Run: headless pygame with SDL's dummy video driver; simulated clock (each Clock.tick advances the game by its frame time, no real sleeping); random seed 0; keys injected as events and as key.get_pressed() state; no mouse input.
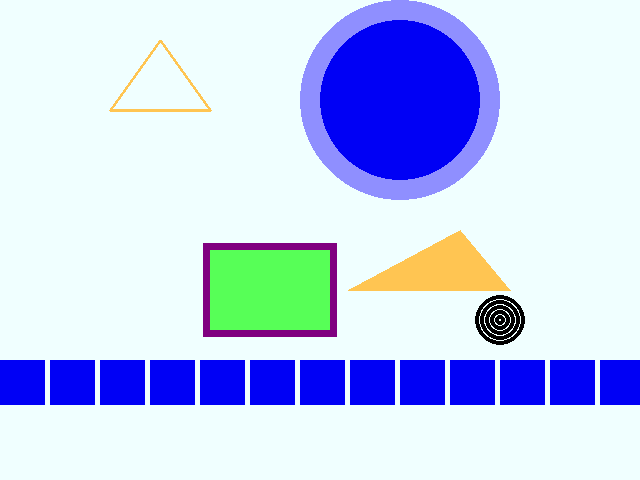
Frame 1 of 4 · flips 1–60 · no input
Frame 2 of 4 · flips 61–180 · tapped SPACE, RETURN · held RIGHT (→), D · screen unchanged from frame 1, image omitted
Frame 3 of 4 · flips 181–300 · held DOWN (↓), S · screen unchanged from frame 2, image omitted
Frame 4 of 4 · flips 301–420 · held LEFT (←), A, UP (↑), W · screen unchanged from frame 3, image omitted

The pygame program that drew these frames:

import pygame as pg
from pygame.draw import rect, circle, polygon


FPS = 30  # переменная отвечает за количество кадров в секунду

# настроим окошко программы
screen = pg.display.set_mode((640, 480))  # 640px в ширину и 480px в высоту
clock = pg.time.Clock()  # отвечает за сменяемость кадров
pg.display.set_caption('Моя первая игра на PyGame')  # название окошка
finished = False  # флаг, отвечающий за работу игры

screen.fill((240, 255, 255))  # заливаю экран цветом

# нарисуем прямоугольник
rect(screen, (87, 255, 87), [210, 250, 120, 80])
rect(screen, (128, 0, 128), [203, 243, 134, 94], 7)
# где_рисуем, (цвет), [х, у, ширина, высота], толщина_линии

# нарисуем треугольник
polygon(screen, (255, 197, 82), [[348, 290], [460, 230], [510, 290]])
polygon(screen, (255, 197, 82), [[110, 110], [160, 40], [210, 110]], 3)
# где_рисуем, (цвет), [[x1, y1], [x2, y2], [x3, y3]], толщина_линии]

# нарисуем круг
circle(screen, (143, 143, 255), [400, 100], 100)
circle(screen, (0, 0, 245), [400, 100], 80)
# где_рисуем, (цвет), [x, y], диаметр

# нарисуем мишень
for i in range(50, 1, -10):
    color = (0, 0, 0)
    circle(screen, color, [500, 320], i / 2, 4)

for i in range(15):
    rect(screen, (0, 0, 245), [i * 50, 360, 45, 45])

# если до начала цикла надо что-то отобразить
pg.display.update()  # обновляем экран

while not finished:  # пока игра не окончена

    clock.tick(FPS)  # задержка

    for event in pg.event.get():  # для каждого события в очереди событий
        if event.type == pg.QUIT:  # если нажали на крестик
            finished = True

    pg.display.update()  # обновляем экран внутри цикла программы
